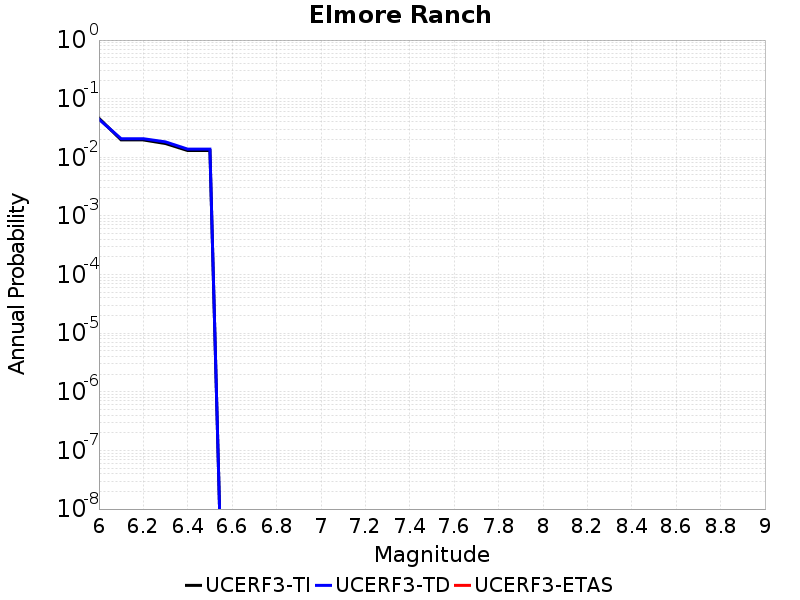

The table this chart was drawn from, first rows:
Magnitude, UCERF3-TI Prob, UCERF3-TD Prob, UCERF3-ETAS Prob
6.0, 0.04639, 0.04451, 0.0
6.1, 0.01979, 0.02076, 0.0
6.2, 0.01979, 0.02076, 0.0
6.3, 0.01717, 0.01832, 0.0
6.4, 0.01304, 0.01378, 0.0
6.5, 0.01304, 0.01378, 0.0
